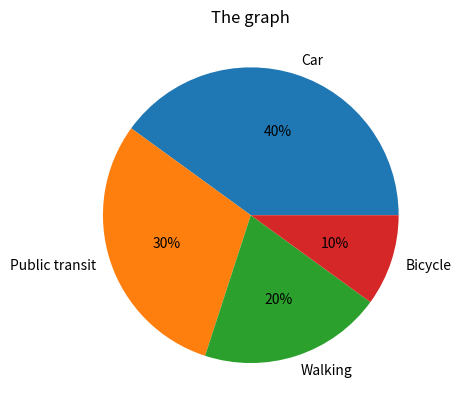

This chart was generated by the following Python code:
import matplotlib.pyplot as pl
trans=['Car','Public transit','Walking','Bicycle']
number=['40','30','20','10']
pl.title('The graph')
pl.pie(number,labels=trans,autopct='%1.0f%%')
pl.show()
